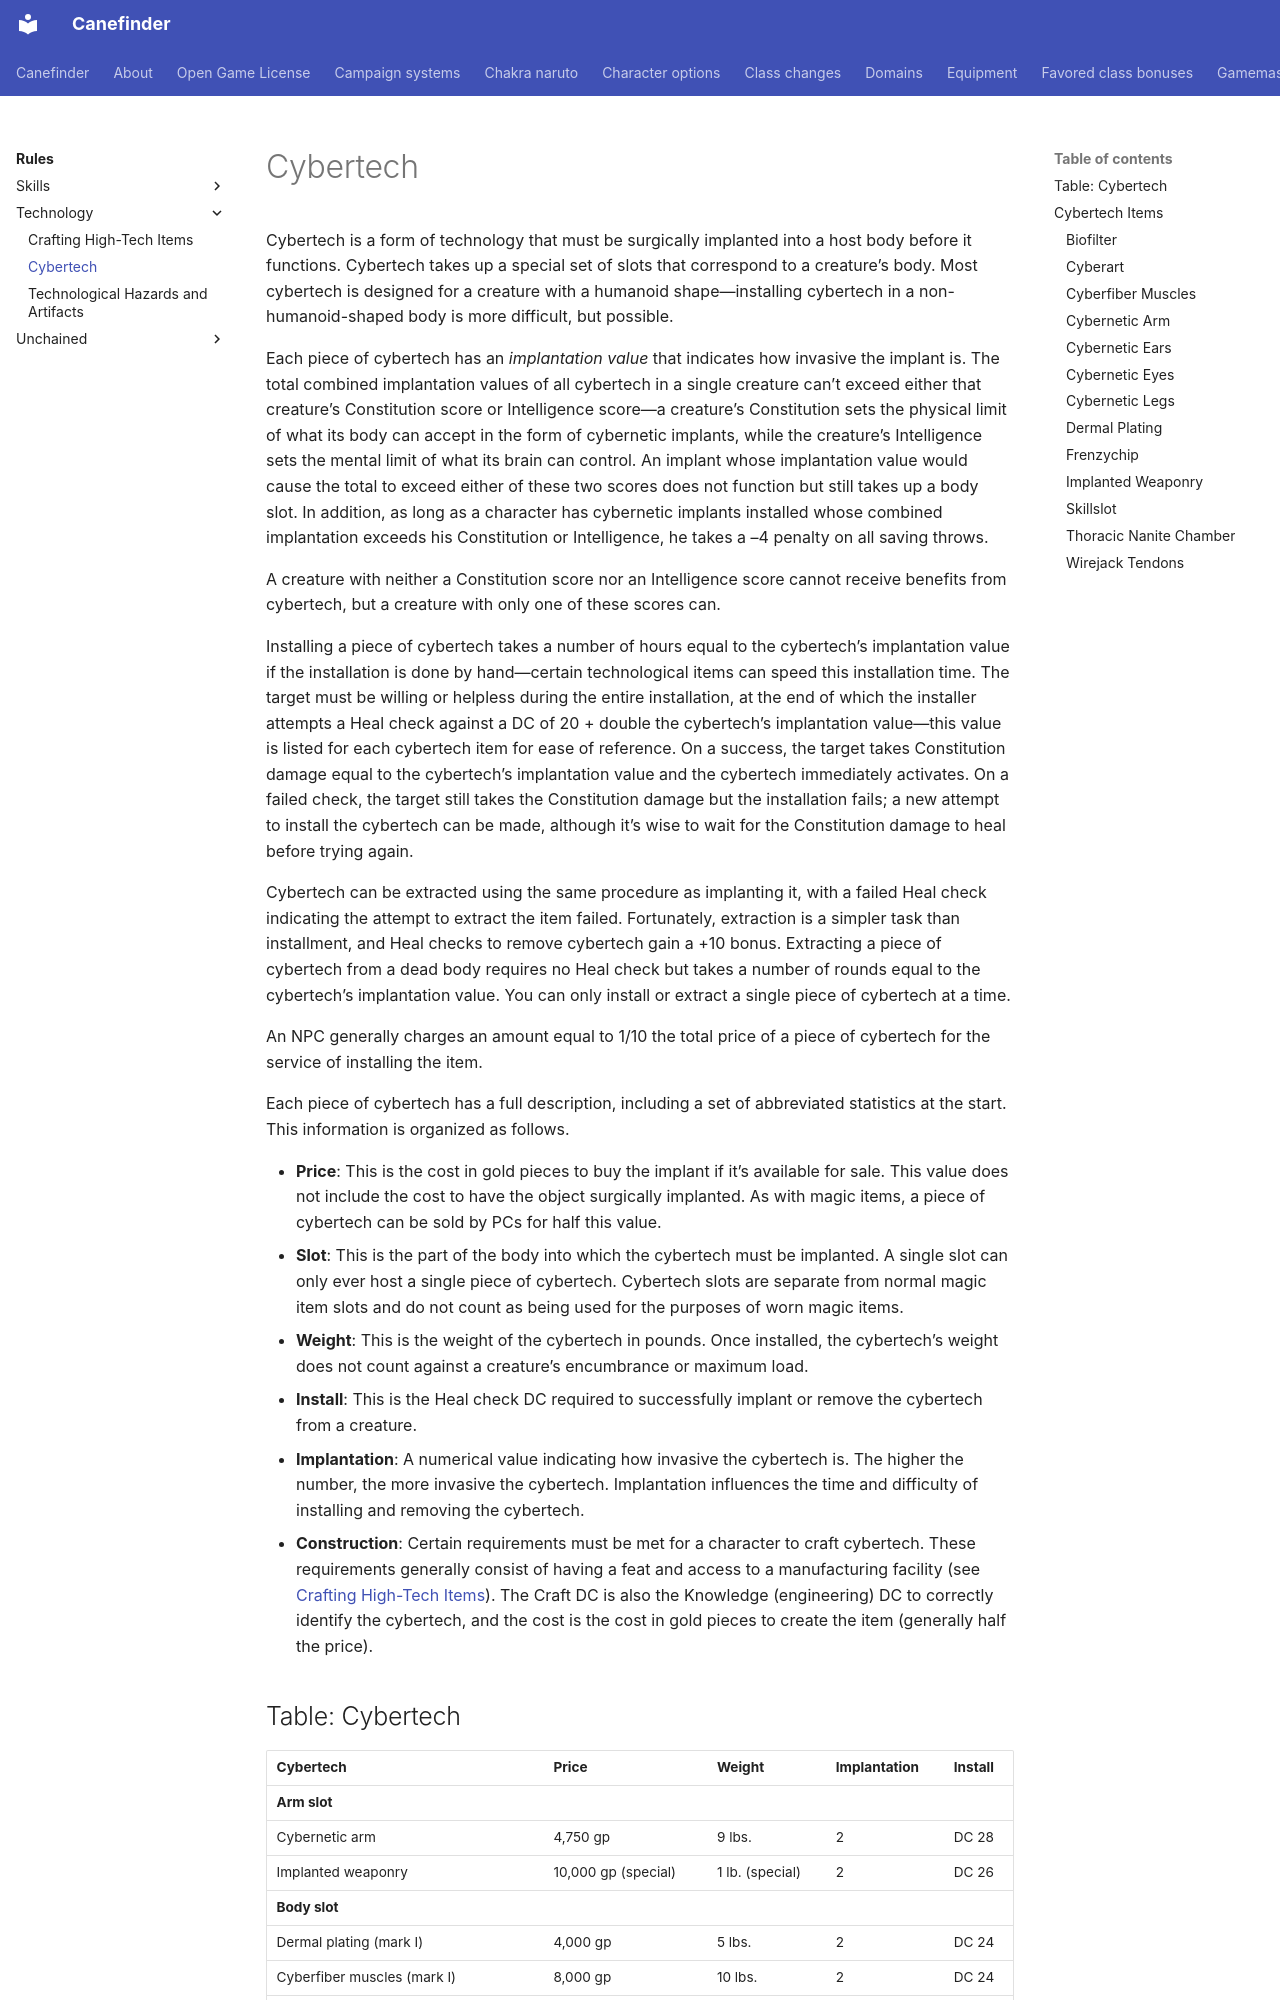

repository: canefinderhouserules/Canefinderhouserules · page: rules/technology/cybertech/index.html · generator: mkdocs

# Cybertech

Cybertech is a form of technology that must be surgically implanted into a host body before it functions. Cybertech takes up a special set of slots that correspond to a creature’s body. Most cybertech is designed for a creature with a humanoid shape—installing cybertech in a non-humanoid-shaped body is more difficult, but possible.

Each piece of cybertech has an *implantation value* that indicates how invasive the implant is. The total combined implantation values of all cybertech in a single creature can’t exceed either that creature’s Constitution score or Intelligence score—a creature’s Constitution sets the physical limit of what its body can accept in the form of cybernetic implants, while the creature’s Intelligence sets the mental limit of what its brain can control. An implant whose implantation value would cause the total to exceed either of these two scores does not function but still takes up a body slot. In addition, as long as a character has cybernetic implants installed whose combined implantation exceeds his Constitution or Intelligence, he takes a –4 penalty on all saving throws.

A creature with neither a Constitution score nor an Intelligence score cannot receive benefits from cybertech, but a creature with only one of these scores can.

Installing a piece of cybertech takes a number of hours equal to the cybertech’s implantation value if the installation is done by hand—certain technological items can speed this installation time. The target must be willing or helpless during the entire installation, at the end of which the installer attempts a Heal check against a DC of 20 + double the cybertech’s implantation value—this value is listed for each cybertech item for ease of reference. On a success, the target takes Constitution damage equal to the cybertech’s implantation value and the cybertech immediately activates. On a failed check, the target still takes the Constitution damage but the installation fails; a new attempt to install the cybertech can be made, although it’s wise to wait for the Constitution damage to heal before trying again.

Cybertech can be extracted using the same procedure as implanting it, with a failed Heal check indicating the attempt to extract the item failed. Fortunately, extraction is a simpler task than installment, and Heal checks to remove cybertech gain a +10 bonus. Extracting a piece of cybertech from a dead body requires no Heal check but takes a number of rounds equal to the cybertech’s implantation value. You can only install or extract a single piece of cybertech at a time.

An NPC generally charges an amount equal to 1/10 the total price of a piece of cybertech for the service of installing the item.

Each piece of cybertech has a full description, including a set of abbreviated statistics at the start. This information is organized as follows.
